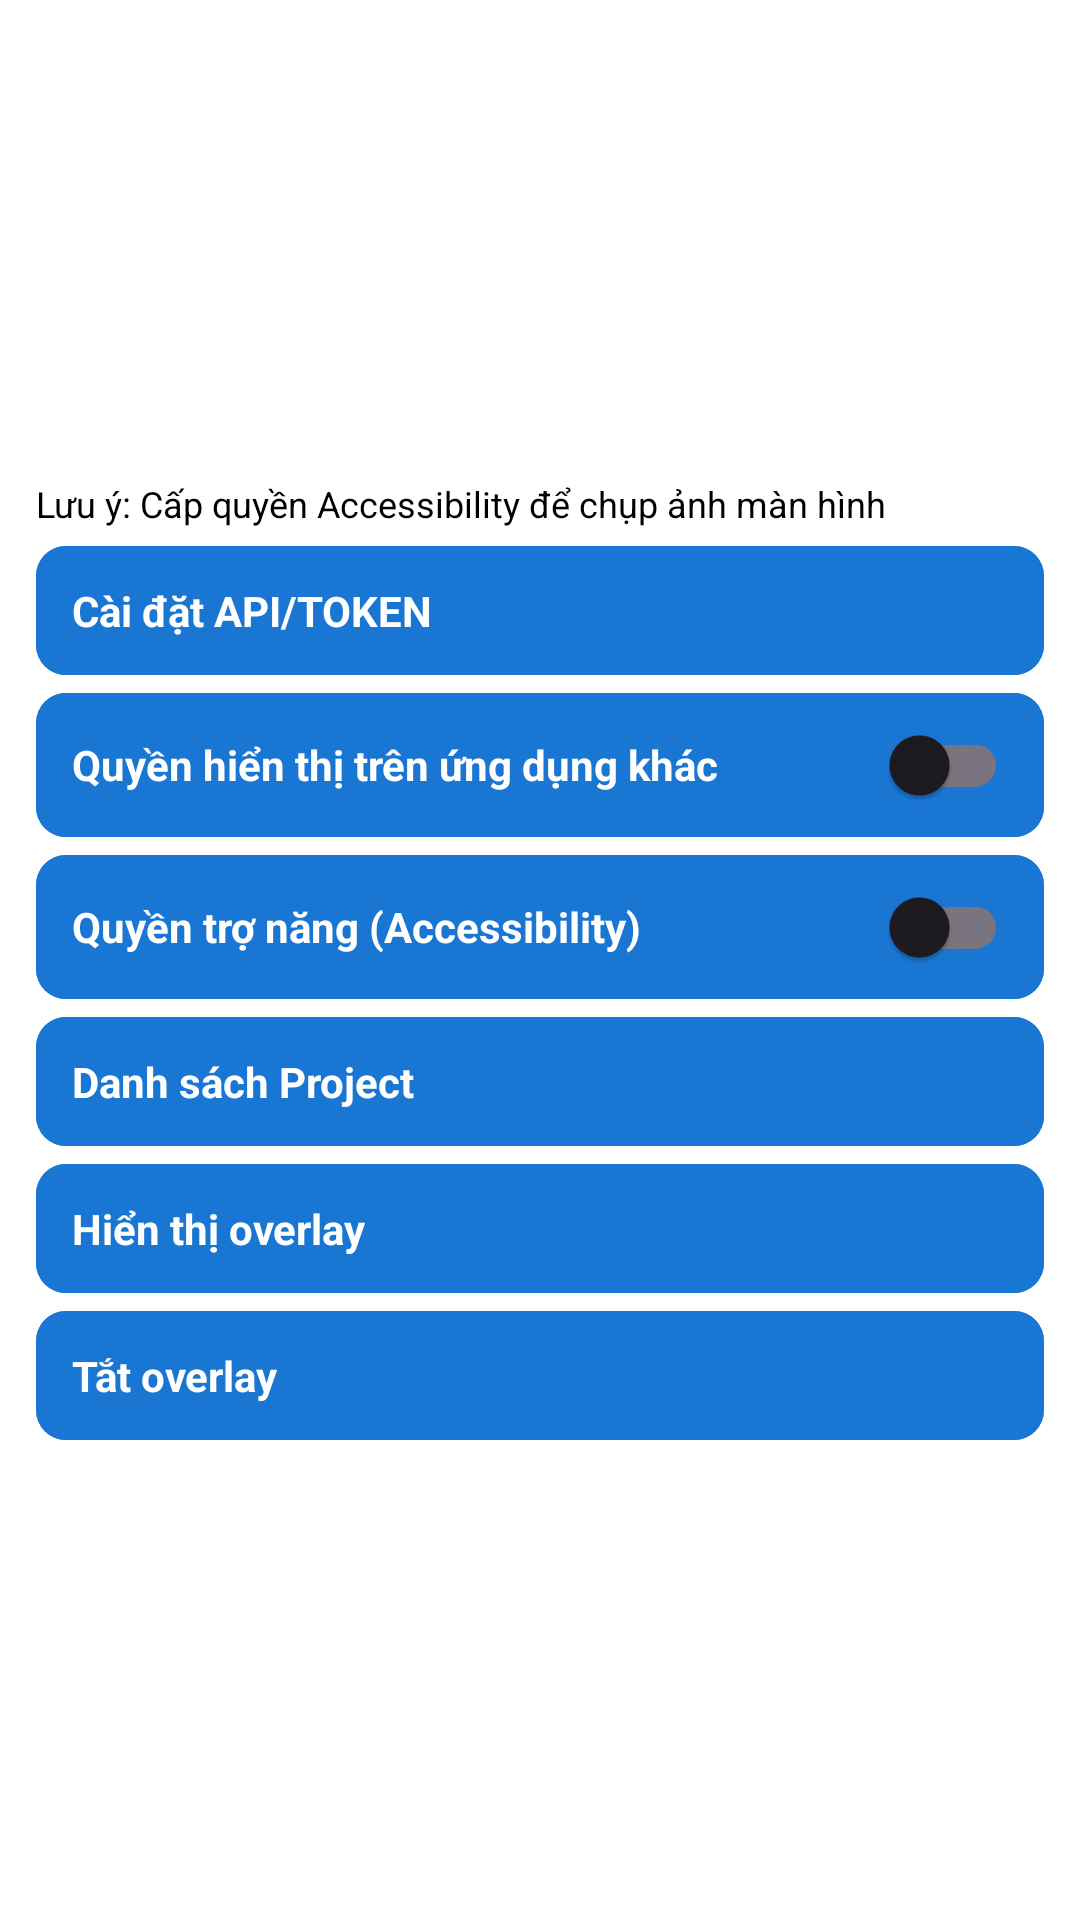

Reconstruct the res/layout file that produces this screen, plus the resources it refers to.
<!-- AndroidManifest.xml: application theme Theme.Screenshot_app -->
<!-- res/layout/activity_main.xml -->
<?xml version="1.0" encoding="utf-8"?>
<LinearLayout xmlns:android="http://schemas.android.com/apk/res/android"
    xmlns:tools="http://schemas.android.com/tools"
    android:id="@+id/main"
    android:layout_width="match_parent"
    android:layout_height="match_parent"
    android:background="@color/white"
    android:orientation="vertical"
    tools:context=".MainActivity">
    <LinearLayout
        android:padding="12dp"
        android:orientation="vertical"
        android:layout_width="match_parent"
        android:layout_height="match_parent">
        <LinearLayout
            android:layout_width="match_parent"
            android:layout_height="0dp"
            android:layout_weight="1"
            android:orientation="vertical">
            <TextView
                android:id="@+id/tvProjectId"
                android:visibility="gone"
                android:layout_width="wrap_content"
                android:layout_height="wrap_content"/>
            <TextView
                android:visibility="gone"
                android:id="@+id/tvProjectName"
                android:layout_width="match_parent"
                android:layout_height="wrap_content"
                android:textColor="@color/black"
                android:textSize="20sp"
                tools:ignore="HardcodedText" />

            <LinearLayout
                android:orientation="horizontal"
                android:layout_width="wrap_content"
                android:layout_height="wrap_content">
                <TextView
                    android:id="@+id/tvTitleBaseUrl"
                    android:visibility="gone"
                    android:textColor="@color/black"
                    android:text="BASE URL: "
                    android:textStyle="bold"
                    android:layout_width="wrap_content"
                    android:layout_height="wrap_content"
                    tools:ignore="HardcodedText" />
                <TextView
                    android:textColor="@color/black"
                    android:maxLines="1"
                    android:ellipsize="end"
                    android:id="@+id/tvBaseUrl"
                    android:layout_width="wrap_content"
                    android:layout_height="wrap_content"
                    tools:ignore="HardcodedText" />
            </LinearLayout>
            <LinearLayout
                android:orientation="horizontal"
                android:layout_width="wrap_content"
                android:layout_height="wrap_content">
                <TextView
                    android:id="@+id/tvTitleToken"
                    android:visibility="gone"
                    android:textColor="@color/black"
                    android:text="TOKEN: "
                    android:textStyle="bold"
                    android:layout_width="wrap_content"
                    android:layout_height="wrap_content"
                    tools:ignore="HardcodedText" />
                <TextView
                    android:textColor="@color/black"
                    android:maxLines="1"
                    android:ellipsize="end"
                    android:id="@+id/tvToken"
                    android:layout_width="wrap_content"
                    android:layout_height="wrap_content"
                    tools:ignore="HardcodedText" />
            </LinearLayout>
        </LinearLayout>

        <LinearLayout
            android:layout_width="match_parent"
            android:layout_height="wrap_content"
            android:layout_weight="1"
            android:orientation="vertical">

            <TextView
                android:id="@+id/tvNote"
                android:layout_width="match_parent"
                android:layout_height="wrap_content"
                android:layout_marginVertical="6dp"
                android:text="Lưu ý: Cấp quyền Accessibility để chụp ảnh màn hình"
                android:textColor="@color/black"
                android:textSize="12sp"
                tools:ignore="HardcodedText" />

            <LinearLayout
                android:id="@+id/lnNextToOptionActivity"
                android:layout_width="match_parent"
                android:layout_height="wrap_content"
                android:background="@drawable/custom_bg_button"
                android:orientation="horizontal"
                android:padding="12dp">

                <TextView
                    android:id="@+id/tvNextToOptionActivity"
                    android:layout_width="wrap_content"
                    android:layout_height="wrap_content"
                    android:text="Cài đặt API/TOKEN"
                    android:textColor="@color/white"
                    android:textStyle="bold"
                    tools:ignore="HardcodedText" />
            </LinearLayout>

            <LinearLayout
                android:id="@+id/lnRequestOverlayPermission"
                android:layout_width="match_parent"
                android:layout_height="wrap_content"
                android:layout_marginVertical="6dp"
                android:background="@drawable/custom_bg_button"
                android:gravity="center"
                android:orientation="horizontal">

                <TextView
                    android:layout_width="0dp"
                    android:layout_height="wrap_content"
                    android:layout_marginStart="12dp"
                    android:layout_weight="1"
                    android:text="Quyền hiển thị trên ứng dụng khác"
                    android:textColor="@color/white"
                    android:textStyle="bold"
                    tools:ignore="HardcodedText" />

                <com.google.android.material.switchmaterial.SwitchMaterial
                    android:id="@+id/btnSwitchOverlayPermission"
                    android:layout_width="wrap_content"
                    android:layout_height="wrap_content"
                    android:layout_marginEnd="12dp"
                    tools:ignore="UseSwitchCompatOrMaterialXml" />
            </LinearLayout>

            <LinearLayout
                android:id="@+id/lnRequestAccessibilityPermission"
                android:layout_width="match_parent"
                android:layout_height="wrap_content"
                android:background="@drawable/custom_bg_button"
                android:gravity="center"
                android:orientation="horizontal">

                <TextView
                    android:layout_width="0dp"
                    android:layout_height="wrap_content"
                    android:layout_marginStart="12dp"
                    android:layout_weight="1"
                    android:text="Quyền trợ năng (Accessibility)"
                    android:textColor="@color/white"
                    android:textStyle="bold"
                    tools:ignore="HardcodedText" />

                <com.google.android.material.switchmaterial.SwitchMaterial
                    android:id="@+id/btnSwitchAccessibilityPermission"
                    android:layout_width="wrap_content"
                    android:layout_height="wrap_content"
                    android:layout_marginEnd="12dp"
                    tools:ignore="UseSwitchCompatOrMaterialXml" />
            </LinearLayout>

            <LinearLayout
                android:id="@+id/lnNextToListProjectActivity"
                android:layout_width="match_parent"
                android:layout_height="wrap_content"
                android:layout_marginVertical="6dp"
                android:background="@drawable/custom_bg_button"
                android:orientation="horizontal"
                android:padding="12dp">

                <TextView
                    android:id="@+id/tvNextToListProjectActivity"
                    android:layout_width="wrap_content"
                    android:layout_height="wrap_content"
                    android:text="Danh sách Project"
                    android:textColor="@color/white"
                    android:textStyle="bold"
                    tools:ignore="HardcodedText" />
            </LinearLayout>
            <LinearLayout
                android:id="@+id/lnShowOverlay"
                android:layout_width="match_parent"
                android:layout_height="wrap_content"
                android:background="@drawable/custom_bg_button"
                android:orientation="horizontal"
                android:padding="12dp">

                <TextView
                    android:layout_width="wrap_content"
                    android:layout_height="wrap_content"
                    android:text="Hiển thị overlay"
                    android:textColor="@color/white"
                    android:textStyle="bold"
                    tools:ignore="HardcodedText" />
            </LinearLayout>
            <LinearLayout
                android:id="@+id/lnHideOverlay"
                android:layout_width="match_parent"
                android:layout_height="wrap_content"
                android:layout_marginVertical="6dp"
                android:background="@drawable/custom_bg_button"
                android:orientation="horizontal"
                android:padding="12dp">

                <TextView
                    android:layout_width="wrap_content"
                    android:layout_height="wrap_content"
                    android:text="Tắt overlay"
                    android:textColor="@color/white"
                    android:textStyle="bold"
                    tools:ignore="HardcodedText" />
            </LinearLayout>
            <LinearLayout
                android:id="@+id/lnCancelTargetProjectId"
                android:layout_width="match_parent"
                android:layout_height="wrap_content"
                android:background="@drawable/custom_bg_button"
                android:orientation="horizontal"
                android:padding="12dp"
                android:visibility="gone">

                <TextView
                    android:id="@+id/tvCancelTargetProjectId"
                    android:layout_width="wrap_content"
                    android:layout_height="wrap_content"
                    android:text="Hủy target project id"
                    android:textColor="@color/white"
                    android:textStyle="bold"
                    tools:ignore="HardcodedText" />
            </LinearLayout>
        </LinearLayout>
    </LinearLayout>
</LinearLayout>
<!-- resources referenced by this layout -->
<resources>
  <!-- drawable custom_bg_button (drawable) -->
  <?xml version="1.0" encoding="utf-8"?>
  <ripple xmlns:android="http://schemas.android.com/apk/res/android"
      android:color="#2196F3">
      
      <item>
          <shape>
              <solid android:color="#2196F3"/> 
              <corners android:radius="10dp"/>
          </shape>
      </item>
  
      
      <item android:state_pressed="true">
          <shape>
              <solid android:color="#1976D2"/> 
              <corners android:radius="10dp"/>
          </shape>
      </item>
  </ripple>
  <style name="Theme.Screenshot_app" parent="Base.Theme.Screenshot_app" />
  <style name="Base.Theme.Screenshot_app" parent="Theme.Material3.DayNight.NoActionBar">
          
          
      </style>
  <!-- not gathered from this repository: default colours our renderer supplied (Android Studio template values) -->
  <color name="black">#FF000000</color>
  <color name="white">#FFFFFFFF</color>
</resources>
